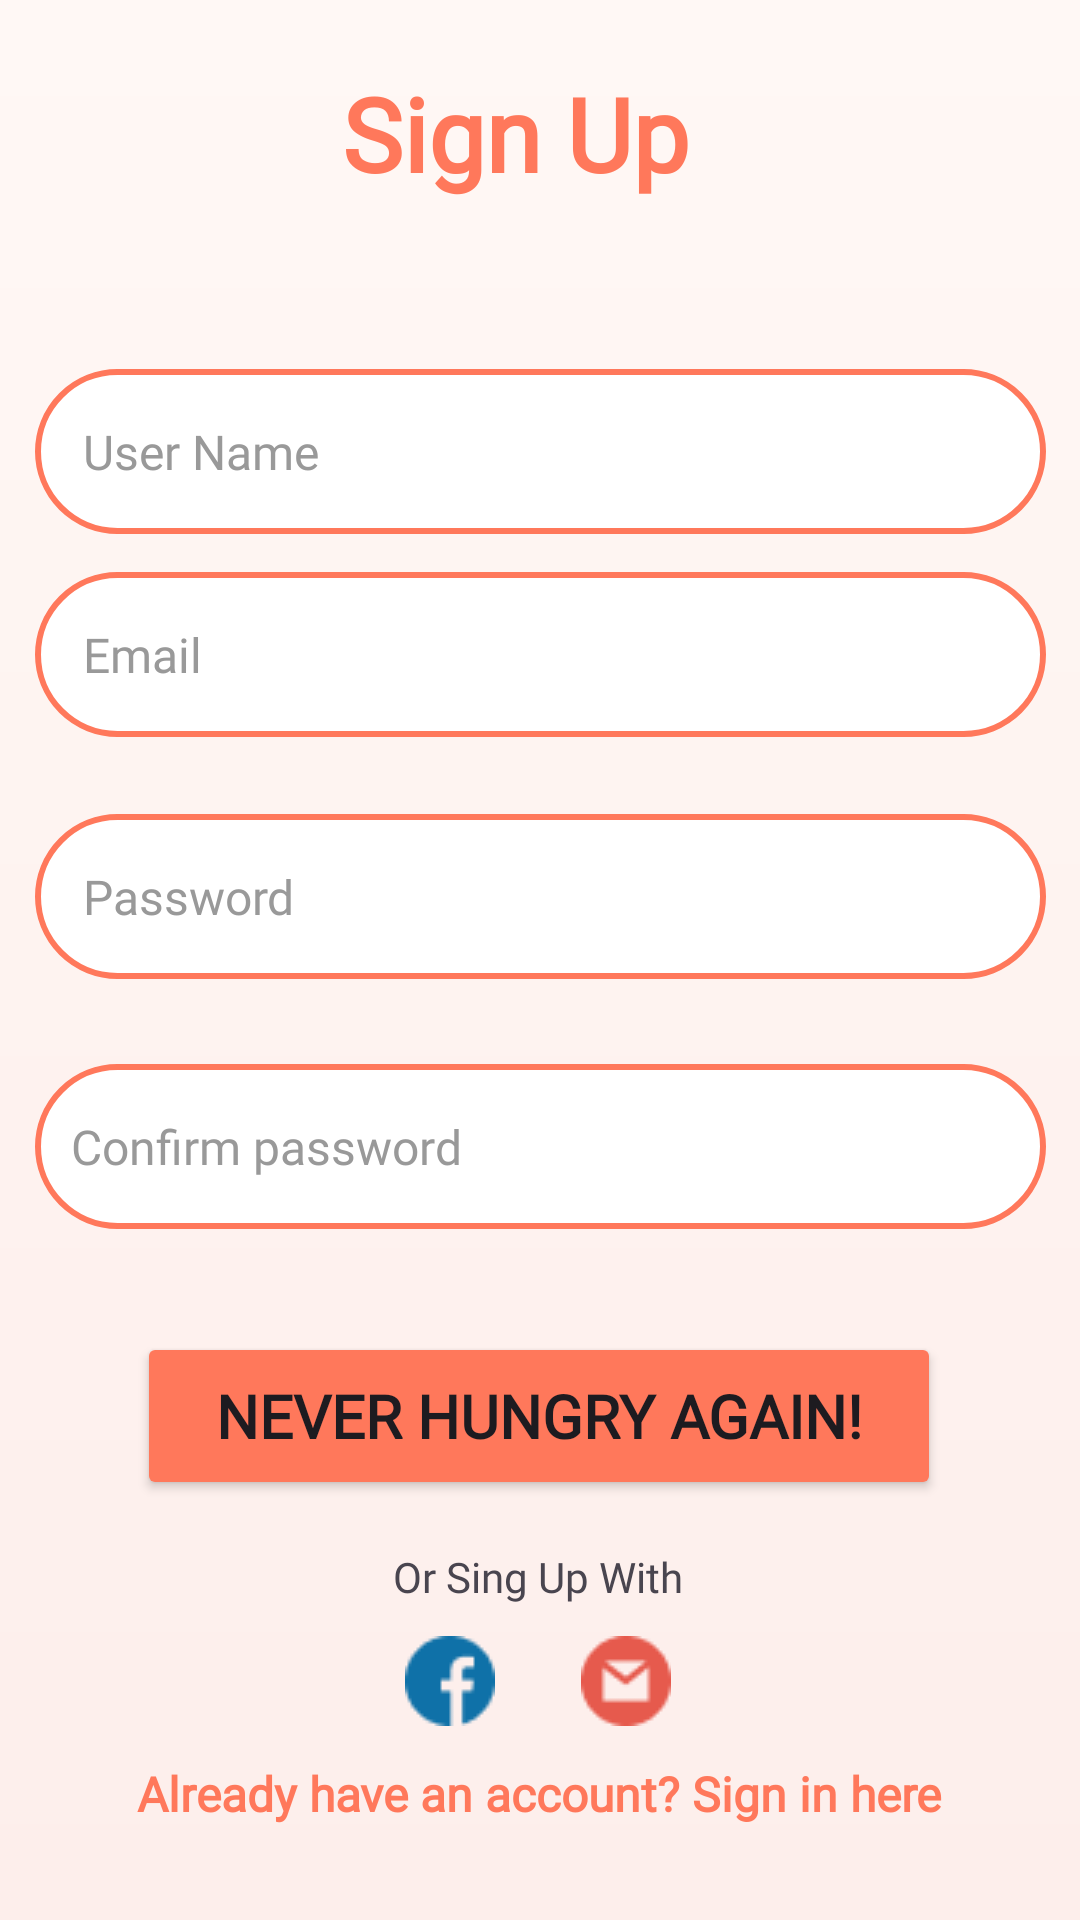

This screen was rendered from an Android layout file. Write that file and the resources it references.
<!-- AndroidManifest.xml: application theme Theme.MealShare -->
<!-- res/layout/activity_main3.xml -->
<?xml version="1.0" encoding="utf-8"?>
<androidx.constraintlayout.widget.ConstraintLayout xmlns:android="http://schemas.android.com/apk/res/android"
    xmlns:app="http://schemas.android.com/apk/res-auto"
    xmlns:tools="http://schemas.android.com/tools"
    android:id="@+id/main"
    android:layout_width="match_parent"
    android:background="@drawable/gradient_background1"
    android:layout_height="match_parent"
    tools:context=".MainActivity3">

    <EditText
        android:id="@+id/editTextTextEmailAddress3"
        android:layout_width="337dp"
        android:layout_height="55dp"
        android:background="@drawable/edittext_background"
        android:hint=" Email"
        android:fontFamily="@font/font2"
        android:inputType="textEmailAddress"
        android:padding="12dp"
        android:textColor="@color/prclr"
        android:textColorHint="#999999"
        android:textSize="16sp"
        app:layout_constraintBottom_toBottomOf="parent"
        app:layout_constraintEnd_toEndOf="parent"
        app:layout_constraintStart_toStartOf="parent"
        app:layout_constraintTop_toTopOf="parent"
        app:layout_constraintVertical_bias="0.326" />

    <Button
        android:id="@+id/button2"
        android:layout_width="268dp"
        android:layout_height="56dp"
        android:backgroundTint="#FF785B"
        android:text="Never Hungry Again!"
        android:fontFamily="@font/font2"
        android:textSize="20sp"
        android:textStyle="bold"
        app:layout_constraintBottom_toBottomOf="parent"
        app:layout_constraintEnd_toEndOf="parent"
        app:layout_constraintHorizontal_bias="0.496"
        app:layout_constraintStart_toStartOf="parent"
        app:layout_constraintTop_toTopOf="parent"
        app:layout_constraintVertical_bias="0.76" />

    <EditText
        android:id="@+id/editTextTextPassword2"
        android:layout_width="337dp"
        android:layout_height="55dp"
        android:background="@drawable/edittext_background"
        android:drawablePadding="10dp"
        android:hint=" Password"
        android:fontFamily="@font/font2"
        android:inputType="textPassword"
        android:padding="12dp"
        android:textColor="@color/prclr"
        android:textColorHint="#999999"
        android:textSize="16sp"
        app:layout_constraintBottom_toBottomOf="parent"
        app:layout_constraintEnd_toEndOf="parent"
        app:layout_constraintStart_toStartOf="parent"
        app:layout_constraintTop_toTopOf="parent"
        app:layout_constraintVertical_bias="0.464" />


    <EditText
        android:id="@+id/editTextTextPassword3"
        android:layout_width="337dp"
        android:layout_height="55dp"
        android:background="@drawable/edittext_background"
        android:drawablePadding="10dp"
        android:hint="Confirm password"
        android:fontFamily="@font/font2"
        android:inputType="textPassword"
        android:padding="12dp"
        android:textColor="@color/prclr"
        android:textColorHint="#999999"
        android:textSize="16sp"
        app:layout_constraintBottom_toBottomOf="parent"
        app:layout_constraintEnd_toEndOf="parent"
        app:layout_constraintStart_toStartOf="parent"
        app:layout_constraintTop_toTopOf="parent"
        app:layout_constraintVertical_bias="0.606" />


    <EditText
        android:id="@+id/editTextTextEmailAddress2"
        android:layout_width="337dp"
        android:layout_height="55dp"
        android:fontFamily="@font/font2"
        android:background="@drawable/edittext_background"
        android:hint=" User Name"
        android:inputType="textEmailAddress"
        android:padding="12dp"
        android:textColor="@color/prclr"
        android:textColorHint="#999999"
        android:textSize="16sp"
        app:layout_constraintBottom_toBottomOf="parent"
        app:layout_constraintEnd_toEndOf="parent"
        app:layout_constraintStart_toStartOf="parent"
        app:layout_constraintTop_toTopOf="parent"
        app:layout_constraintVertical_bias="0.21" />

    <TextView
        android:id="@+id/textView4"
        android:layout_width="131dp"
        android:layout_height="51dp"
        android:text="Sign Up"
        android:fontFamily="@font/font2"
        android:textColor="#FF785B"
        android:textSize="34sp"
        android:textStyle="bold"
        app:layout_constraintBottom_toBottomOf="parent"
        app:layout_constraintEnd_toEndOf="parent"
        app:layout_constraintHorizontal_bias="0.498"
        app:layout_constraintStart_toStartOf="parent"
        app:layout_constraintTop_toTopOf="parent"
        app:layout_constraintVertical_bias="0.037" />

    <TextView
        android:id="@+id/textView6"
        android:layout_width="wrap_content"
        android:layout_height="wrap_content"
        android:text="Or Sing Up With"
        android:fontFamily="@font/font2"
        android:textSize="14sp"
        app:layout_constraintBottom_toBottomOf="parent"
        app:layout_constraintEnd_toEndOf="parent"
        app:layout_constraintHorizontal_bias="0.498"
        app:layout_constraintStart_toStartOf="parent"
        app:layout_constraintTop_toTopOf="parent"
        app:layout_constraintVertical_bias="0.831" />

    <ImageView
        android:id="@+id/imageView4"
        android:layout_width="wrap_content"
        android:layout_height="wrap_content"
        app:layout_constraintBottom_toBottomOf="parent"
        app:layout_constraintEnd_toEndOf="parent"
        app:layout_constraintHorizontal_bias="0.409"
        app:layout_constraintStart_toStartOf="parent"
        app:layout_constraintTop_toTopOf="parent"
        app:layout_constraintVertical_bias="0.894"
        app:srcCompat="@drawable/fb" />

    <ImageView
        android:id="@+id/imageView5"
        android:layout_width="wrap_content"
        android:layout_height="wrap_content"
        app:layout_constraintBottom_toBottomOf="parent"
        app:layout_constraintEnd_toEndOf="parent"
        app:layout_constraintHorizontal_bias="0.587"
        app:layout_constraintStart_toStartOf="parent"
        app:layout_constraintTop_toTopOf="parent"
        app:layout_constraintVertical_bias="0.894"
        app:srcCompat="@drawable/gmail" />

    <TextView
        android:id="@+id/textViewSignIn"
        android:layout_width="wrap_content"
        android:layout_height="wrap_content"
        android:clickable="true"
        android:focusable="true"
        android:fontFamily="@font/font2"
        android:paddingTop="8dp"
        android:text="Already have an account? Sign in here"
        android:textColor="@color/prclr"
        android:textSize="16sp"
        android:textStyle="bold"
        app:layout_constraintBottom_toBottomOf="parent"
        app:layout_constraintEnd_toEndOf="parent"
        app:layout_constraintHorizontal_bias="0.497"
        app:layout_constraintStart_toStartOf="parent"
        app:layout_constraintTop_toBottomOf="@id/textView6"
        app:layout_constraintVertical_bias="0.586" />


</androidx.constraintlayout.widget.ConstraintLayout>
<!-- resources referenced by this layout -->
<resources>
  <color name="prclr">#FF785B</color>
  <!-- drawable edittext_background (drawable) -->
  <shape xmlns:android="http://schemas.android.com/apk/res/android">
      <solid android:color="#FFFFFF"/> 
      <corners android:radius="33dp"/> 
      <padding android:left="10dp" android:right="10dp"/> 
      <stroke android:width="2dp" android:color="#FF785B"/>
  </shape>
  <!-- drawable fb: png bitmap (drawable, 751 bytes) -->
  <!-- drawable gmail: png bitmap (drawable, 871 bytes) -->
  <!-- drawable gradient_background1 (drawable) -->
  <?xml version="1.0" encoding="utf-8"?>
  <layer-list xmlns:android="http://schemas.android.com/apk/res/android">
      <item>
          <shape android:shape="rectangle">
              <gradient
                  android:angle="270"
                  android:startColor="#FFF8F5"
                  android:endColor="#FDEEEB"
                  android:type="linear" />
          </shape>
      </item>
  </layer-list>
  <style name="Theme.MealShare" parent="Base.Theme.MealShare" />
  <style name="Base.Theme.MealShare" parent="Theme.Material3.DayNight.NoActionBar">
          
          
      </style>
</resources>
